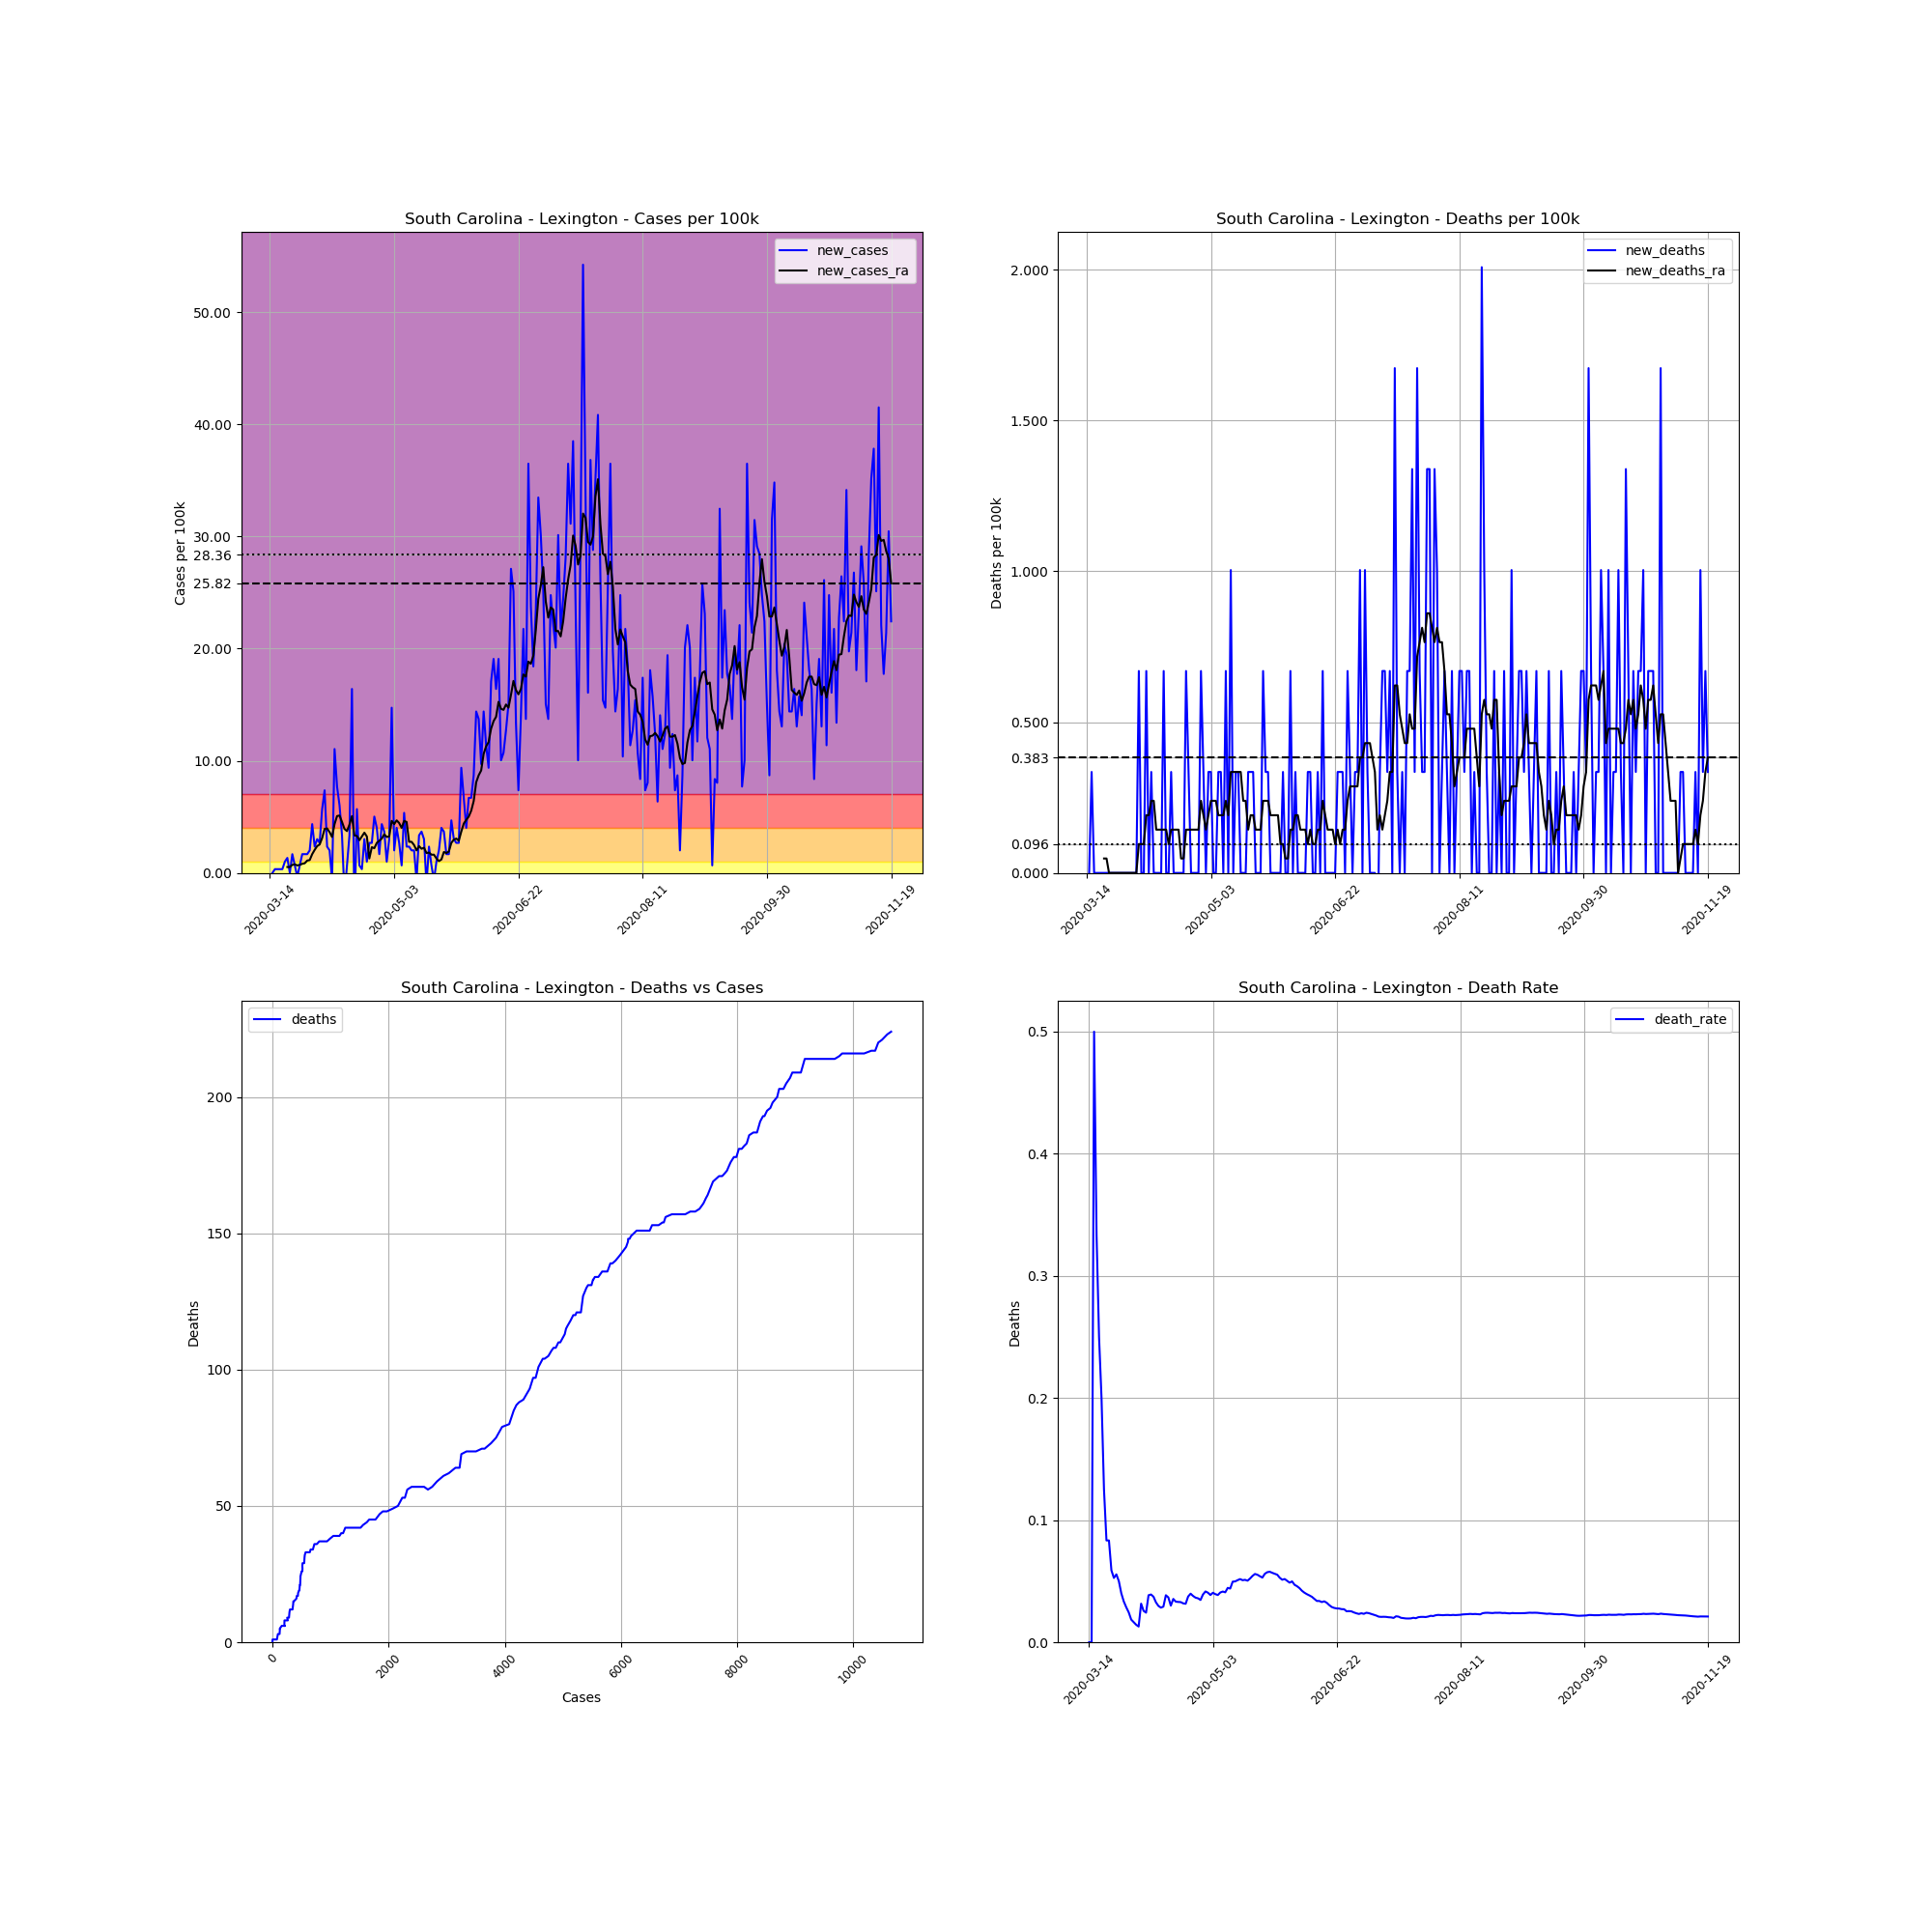

The table this chart was drawn from, first rows:
, date, county, state, fips, cases, deaths, COUNTY, STNAME, CTYNAME, POPESTIMATE2019, cases_per_100k, deaths_per_100k, death_rate, new_cases, new_deaths, new_cases_ra, new_deaths_ra
91761, 2020-03-14, Lexington, South Carolina, 45063, 1, 0, 63, South Carolina, Lexington, 298750, 0.3347, 0.0, 0.0, , , , 
91762, 2020-03-15, Lexington, South Carolina, 45063, 1, 0, 63, South Carolina, Lexington, 298750, 0.3347, 0.0, 0.0, 0.0, 0.0, , 
91763, 2020-03-16, Lexington, South Carolina, 45063, 2, 1, 63, South Carolina, Lexington, 298750, 0.6695, 0.3347, 0.5, 0.3347, 0.3347, , 
91764, 2020-03-17, Lexington, South Carolina, 45063, 3, 1, 63, South Carolina, Lexington, 298750, 1.004, 0.3347, 0.3333, 0.3347, 0.0, , 
91765, 2020-03-18, Lexington, South Carolina, 45063, 4, 1, 63, South Carolina, Lexington, 298750, 1.339, 0.3347, 0.25, 0.3347, 0.0, , 
91766, 2020-03-19, Lexington, South Carolina, 45063, 5, 1, 63, South Carolina, Lexington, 298750, 1.674, 0.3347, 0.2, 0.3347, 0.0, , 
91767, 2020-03-20, Lexington, South Carolina, 45063, 8, 1, 63, South Carolina, Lexington, 298750, 2.678, 0.3347, 0.125, 1.004, 0.0, , 
91768, 2020-03-21, Lexington, South Carolina, 45063, 12, 1, 63, South Carolina, Lexington, 298750, 4.017, 0.3347, 0.08333, 1.339, 0.0, 0.526, 0.04782
91769, 2020-03-22, Lexington, South Carolina, 45063, 12, 1, 63, South Carolina, Lexington, 298750, 4.017, 0.3347, 0.08333, 0.0, 0.0, 0.526, 0.04782
91770, 2020-03-23, Lexington, South Carolina, 45063, 17, 1, 63, South Carolina, Lexington, 298750, 5.69, 0.3347, 0.05882, 1.674, 0.0, 0.7173, 0.0
91771, 2020-03-24, Lexington, South Carolina, 45063, 19, 1, 63, South Carolina, Lexington, 298750, 6.36, 0.3347, 0.05263, 0.6695, 0.0, 0.7651, 0.0
91772, 2020-03-25, Lexington, South Carolina, 45063, 18, 1, 63, South Carolina, Lexington, 298750, 6.025, 0.3347, 0.05556, -0.3347, 0.0, 0.6695, 0.0
91773, 2020-03-26, Lexington, South Carolina, 45063, 20, 1, 63, South Carolina, Lexington, 298750, 6.695, 0.3347, 0.05, 0.6695, 0.0, 0.7173, 0.0
91774, 2020-03-27, Lexington, South Carolina, 45063, 25, 1, 63, South Carolina, Lexington, 298750, 8.368, 0.3347, 0.04, 1.674, 0.0, 0.8129, 0.0
91775, 2020-03-28, Lexington, South Carolina, 45063, 30, 1, 63, South Carolina, Lexington, 298750, 10.04, 0.3347, 0.03333, 1.674, 0.0, 0.8607, 0.0
91776, 2020-03-29, Lexington, South Carolina, 45063, 35, 1, 63, South Carolina, Lexington, 298750, 11.72, 0.3347, 0.02857, 1.674, 0.0, 1.1, 0.0
91777, 2020-03-30, Lexington, South Carolina, 45063, 41, 1, 63, South Carolina, Lexington, 298750, 13.72, 0.3347, 0.02439, 2.008, 0.0, 1.148, 0.0
91778, 2020-03-31, Lexington, South Carolina, 45063, 54, 1, 63, South Carolina, Lexington, 298750, 18.08, 0.3347, 0.01852, 4.351, 0.0, 1.674, 0.0
91779, 2020-04-01, Lexington, South Carolina, 45063, 61, 1, 63, South Carolina, Lexington, 298750, 20.42, 0.3347, 0.01639, 2.343, 0.0, 2.056, 0.0
91780, 2020-04-02, Lexington, South Carolina, 45063, 70, 1, 63, South Carolina, Lexington, 298750, 23.43, 0.3347, 0.01429, 3.013, 0.0, 2.391, 0.0
91781, 2020-04-03, Lexington, South Carolina, 45063, 78, 1, 63, South Carolina, Lexington, 298750, 26.11, 0.3347, 0.01282, 2.678, 0.0, 2.534, 0.0
91782, 2020-04-04, Lexington, South Carolina, 45063, 95, 3, 63, South Carolina, Lexington, 298750, 31.8, 1.004, 0.03158, 5.69, 0.6695, 3.108, 0.09564
91783, 2020-04-05, Lexington, South Carolina, 45063, 117, 3, 63, South Carolina, Lexington, 298750, 39.16, 1.004, 0.02564, 7.364, 0.0, 3.921, 0.09564
91784, 2020-04-06, Lexington, South Carolina, 45063, 124, 3, 63, South Carolina, Lexington, 298750, 41.51, 1.004, 0.02419, 2.343, 0.0, 3.969, 0.09564
91785, 2020-04-07, Lexington, South Carolina, 45063, 130, 5, 63, South Carolina, Lexington, 298750, 43.51, 1.674, 0.03846, 2.008, 0.6695, 3.634, 0.1913
91786, 2020-04-08, Lexington, South Carolina, 45063, 128, 5, 63, South Carolina, Lexington, 298750, 42.85, 1.674, 0.03906, -0.6695, 0.0, 3.204, 0.1913
91787, 2020-04-09, Lexington, South Carolina, 45063, 161, 6, 63, South Carolina, Lexington, 298750, 53.89, 2.008, 0.03727, 11.05, 0.3347, 4.351, 0.2391
91788, 2020-04-10, Lexington, South Carolina, 45063, 184, 6, 63, South Carolina, Lexington, 298750, 61.59, 2.008, 0.03261, 7.699, 0.0, 5.069, 0.2391
91789, 2020-04-11, Lexington, South Carolina, 45063, 202, 6, 63, South Carolina, Lexington, 298750, 67.62, 2.008, 0.0297, 6.025, 0.0, 5.117, 0.1435
91790, 2020-04-12, Lexington, South Carolina, 45063, 212, 6, 63, South Carolina, Lexington, 298750, 70.96, 2.008, 0.0283, 3.347, 0.0, 4.543, 0.1435
91791, 2020-04-13, Lexington, South Carolina, 45063, 206, 6, 63, South Carolina, Lexington, 298750, 68.95, 2.008, 0.02913, -2.008, 0.0, 3.921, 0.1435
91792, 2020-04-14, Lexington, South Carolina, 45063, 208, 8, 63, South Carolina, Lexington, 298750, 69.62, 2.678, 0.03846, 0.6695, 0.6695, 3.73, 0.1435
91793, 2020-04-15, Lexington, South Carolina, 45063, 218, 8, 63, South Carolina, Lexington, 298750, 72.97, 2.678, 0.0367, 3.347, 0.0, 4.304, 0.1435
91794, 2020-04-16, Lexington, South Carolina, 45063, 267, 8, 63, South Carolina, Lexington, 298750, 89.37, 2.678, 0.02996, 16.4, 0.0, 5.069, 0.09564
91795, 2020-04-17, Lexington, South Carolina, 45063, 254, 9, 63, South Carolina, Lexington, 298750, 85.02, 3.013, 0.03543, -4.351, 0.3347, 3.347, 0.1435
91796, 2020-04-18, Lexington, South Carolina, 45063, 271, 9, 63, South Carolina, Lexington, 298750, 90.71, 3.013, 0.03321, 5.69, 0.0, 3.299, 0.1435
91797, 2020-04-19, Lexington, South Carolina, 45063, 273, 9, 63, South Carolina, Lexington, 298750, 91.38, 3.013, 0.03297, 0.6695, 0.0, 2.917, 0.1435
91798, 2020-04-20, Lexington, South Carolina, 45063, 274, 9, 63, South Carolina, Lexington, 298750, 91.72, 3.013, 0.03285, 0.3347, 0.0, 3.252, 0.1435
91799, 2020-04-21, Lexington, South Carolina, 45063, 283, 9, 63, South Carolina, Lexington, 298750, 94.73, 3.013, 0.0318, 3.013, 0.0, 3.586, 0.04782
91800, 2020-04-22, Lexington, South Carolina, 45063, 286, 9, 63, South Carolina, Lexington, 298750, 95.73, 3.013, 0.03147, 1.004, 0.0, 3.252, 0.04782
91801, 2020-04-23, Lexington, South Carolina, 45063, 294, 11, 63, South Carolina, Lexington, 298750, 98.41, 3.682, 0.03741, 2.678, 0.6695, 1.291, 0.1435
91802, 2020-04-24, Lexington, South Carolina, 45063, 302, 12, 63, South Carolina, Lexington, 298750, 101.1, 4.017, 0.03974, 2.678, 0.3347, 2.295, 0.1435
91803, 2020-04-25, Lexington, South Carolina, 45063, 317, 12, 63, South Carolina, Lexington, 298750, 106.1, 4.017, 0.03785, 5.021, 0.0, 2.2, 0.1435
91804, 2020-04-26, Lexington, South Carolina, 45063, 329, 12, 63, South Carolina, Lexington, 298750, 110.1, 4.017, 0.03647, 4.017, 0.0, 2.678, 0.1435
91805, 2020-04-27, Lexington, South Carolina, 45063, 334, 12, 63, South Carolina, Lexington, 298750, 111.8, 4.017, 0.03593, 1.674, 0.0, 2.869, 0.1435
91806, 2020-04-28, Lexington, South Carolina, 45063, 347, 12, 63, South Carolina, Lexington, 298750, 116.2, 4.017, 0.03458, 4.351, 0.0, 3.06, 0.1435
91807, 2020-04-29, Lexington, South Carolina, 45063, 358, 14, 63, South Carolina, Lexington, 298750, 119.8, 4.686, 0.03911, 3.682, 0.6695, 3.443, 0.2391
91808, 2020-04-30, Lexington, South Carolina, 45063, 361, 15, 63, South Carolina, Lexington, 298750, 120.8, 5.021, 0.04155, 1.004, 0.3347, 3.204, 0.1913
91809, 2020-05-01, Lexington, South Carolina, 45063, 370, 15, 63, South Carolina, Lexington, 298750, 123.8, 5.021, 0.04054, 3.013, 0.0, 3.252, 0.1435
91810, 2020-05-02, Lexington, South Carolina, 45063, 414, 16, 63, South Carolina, Lexington, 298750, 138.6, 5.356, 0.03865, 14.73, 0.3347, 4.638, 0.1913
91811, 2020-05-03, Lexington, South Carolina, 45063, 420, 17, 63, South Carolina, Lexington, 298750, 140.6, 5.69, 0.04048, 2.008, 0.3347, 4.351, 0.2391
91812, 2020-05-04, Lexington, South Carolina, 45063, 432, 17, 63, South Carolina, Lexington, 298750, 144.6, 5.69, 0.03935, 4.017, 0.0, 4.686, 0.2391
91813, 2020-05-05, Lexington, South Carolina, 45063, 440, 17, 63, South Carolina, Lexington, 298750, 147.3, 5.69, 0.03864, 2.678, 0.0, 4.447, 0.2391
91814, 2020-05-06, Lexington, South Carolina, 45063, 442, 18, 63, South Carolina, Lexington, 298750, 147.9, 6.025, 0.04072, 0.6695, 0.3347, 4.017, 0.1913
91815, 2020-05-07, Lexington, South Carolina, 45063, 458, 19, 63, South Carolina, Lexington, 298750, 153.3, 6.36, 0.04148, 5.356, 0.3347, 4.638, 0.1913
91816, 2020-05-08, Lexington, South Carolina, 45063, 465, 19, 63, South Carolina, Lexington, 298750, 155.6, 6.36, 0.04086, 2.343, 0.0, 4.543, 0.1913
91817, 2020-05-09, Lexington, South Carolina, 45063, 472, 21, 63, South Carolina, Lexington, 298750, 158, 7.029, 0.04449, 2.343, 0.6695, 2.773, 0.2391
91818, 2020-05-10, Lexington, South Carolina, 45063, 478, 21, 63, South Carolina, Lexington, 298750, 160.0, 7.029, 0.04393, 2.008, 0.0, 2.773, 0.1913
91819, 2020-05-11, Lexington, South Carolina, 45063, 484, 24, 63, South Carolina, Lexington, 298750, 162, 8.033, 0.04959, 2.008, 1.004, 2.487, 0.3347
91820, 2020-05-12, Lexington, South Carolina, 45063, 482, 24, 63, South Carolina, Lexington, 298750, 161.3, 8.033, 0.04979, -0.6695, 0.0, 2.008, 0.3347
... 191 more rows
